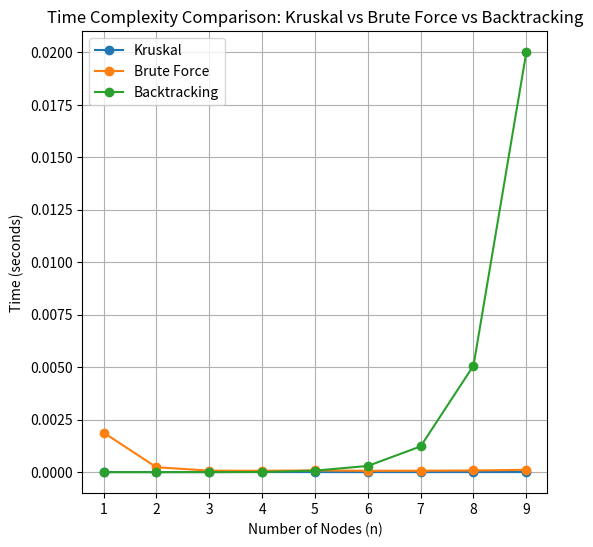

Generate this figure with matplotlib:
import time
import random
import networkx as nx
import matplotlib.pyplot as plt

# Class to represent a graph
class Graph:
    def __init__(self, vertices):
        self.V = vertices
        self.graph = []

    def addEdge(self, u, v, w):
        self.graph.append([u, v, w])

    def find(self, parent, i):
        if parent[i] != i:
            parent[i] = self.find(parent, parent[i])
        return parent[i]

    def union(self, parent, rank, x, y):
        if rank[x] < rank[y]:
            parent[x] = y
        elif rank[x] > rank[y]:
            parent[y] = x
        else:
            parent[y] = x
            rank[x] += 1

    def KruskalMST(self):
        result = []
        i = 0
        e = 0
        self.graph = sorted(self.graph, key=lambda item: item[2])
        parent = []
        rank = []
        for node in range(self.V):
            parent.append(node)
            rank.append(0)
        while e < self.V - 1:
            if i >= len(self.graph):
                print("Not enough edges to form a spanning tree.")
                return result
            u, v, w = self.graph[i]
            i = i + 1
            x = self.find(parent, u)
            y = self.find(parent, v)
            if x != y:
                e = e + 1
                result.append([u, v, w])
                self.union(parent, rank, x, y)
        return result

# Generate a random graph

def generate_random_graph(vertices, edges):
    g = Graph(vertices)
    for _ in range(edges):
        u, v = random.sample(range(vertices), 2)
        w = random.randint(1, 20)
        g.addEdge(u, v, w)
    return g

# Measure execution time
def measure_time(algorithm, graph):
    start_time = time.time()
    algorithm(graph)
    end_time = time.time()
    return end_time - start_time

# Brute Force MST (Checking all subsets)
def brute_force_mst(graph):
    G = nx.Graph()
    for edge in graph.graph:
        G.add_edge(edge[0], edge[1], weight=edge[2])
    
    min_tree = None
    min_weight = float('inf')
    for edges in nx.connected_components(G):
        subgraph = G.subgraph(edges)
        weight = sum(nx.get_edge_attributes(subgraph, 'weight').values())
        if len(subgraph.edges) == graph.V - 1 and weight < min_weight:
            min_weight = weight
            min_tree = subgraph.edges
    return min_tree

# Backtracking approach to find MST
def backtracking_mst(graph):
    mst = []
    min_weight = [float('inf')]

    def backtrack(index, current_tree, current_weight):
        if len(current_tree) == graph.V - 1:
            if current_weight < min_weight[0]:
                min_weight[0] = current_weight
                mst.clear()
                mst.extend(current_tree)
            return
        if index >= len(graph.graph):
            return
        # Include current edge
        backtrack(index + 1, current_tree + [graph.graph[index]], current_weight + graph.graph[index][2])
        # Exclude current edge
        backtrack(index + 1, current_tree, current_weight)
    
    backtrack(0, [], 0)
    return mst

# Parameters
vertices = 6
edges = 10
n_list = range(1, 10)  # Number of nodes for different graph sizes

# Measure execution time for Kruskal, Brute Force, and Backtracking
kruskal_times = []
bruteforce_times = []
backtracking_times = []

for n in n_list:
    graph = generate_random_graph(n, min(n * 2, (n * (n - 1)) // 2))
    kruskal_times.append(measure_time(lambda g: g.KruskalMST(), graph))
    bruteforce_times.append(measure_time(brute_force_mst, graph))
    backtracking_times.append(measure_time(backtracking_mst, graph))

# Plotting the time complexity graph for Kruskal, Backtracking, and Brute Force
plt.figure(figsize=(6, 6))
plt.plot(n_list, kruskal_times, marker='o', label='Kruskal')
plt.plot(n_list, bruteforce_times, marker='o', label='Brute Force')
plt.plot(n_list, backtracking_times, marker='o', label='Backtracking')
plt.xlabel('Number of Nodes (n)')
plt.ylabel('Time (seconds)')
plt.title('Time Complexity Comparison: Kruskal vs Brute Force vs Backtracking')
plt.legend()
plt.grid(True)
plt.show()
